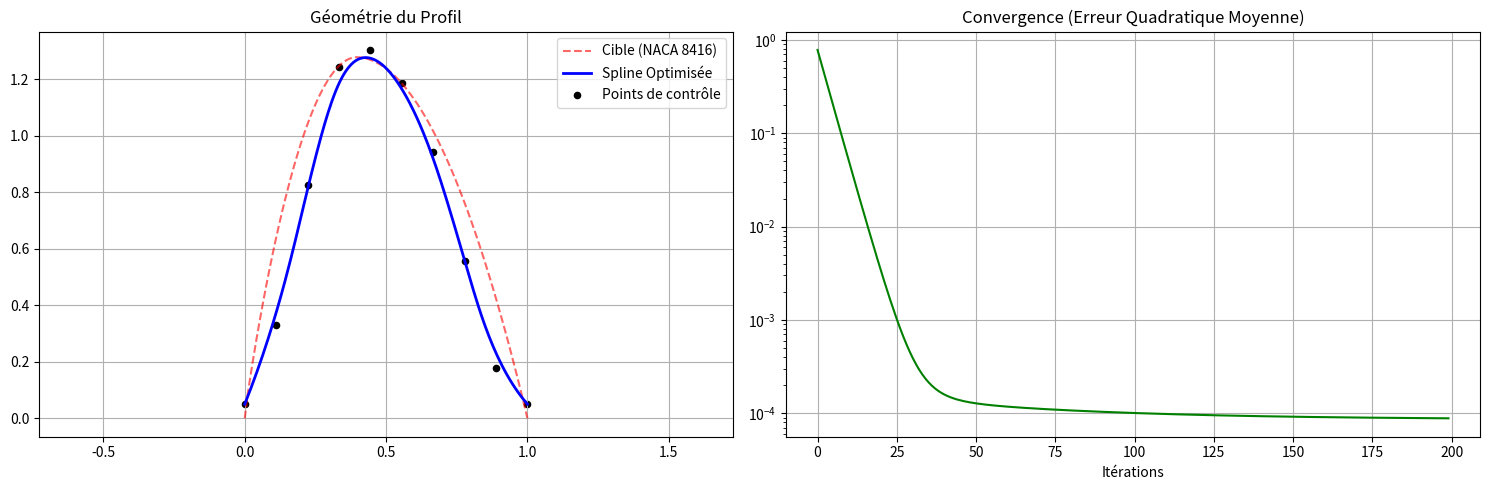

The script that saved this image:
import numpy as np
import matplotlib.pyplot as plt

# ============================================================
# 1. MODÉLISATION DU PROFIL NACA
# ============================================================
def naca_4digits(x, m, p, t):
    """Génère l'extrados d'un profil NACA 4-digits."""
    # Épaisseur
    yt = 5 * t * (0.2969 * np.sqrt(x) - 0.1260 * x - 0.3516 * x**2 + 0.2843 * x**3 - 0.1036 * x**4)
    # Ligne moyenne (Camber line)
    yc = np.where(x < p, 
                  (m / (p**2 + 1e-10)) * (2*p*x - x**2), 
                  (m / ((1-p)**2 + 1e-10)) * ((1-2*p) + 2*p*x - x**2))
    return yc + yt 

# ============================================================
# 2. ALGORITHME DE COX-DE BOOR (Correction des index)
# ============================================================
def deBoor(t, k, T, P):
    """Évalue la courbe B-spline au paramètre t."""
    # Gestion des bords pour éviter les index hors limites
    t = np.clip(t, T[k], T[-k-1] - 1e-10)
    
    # Trouver l'intervalle (knot span)
    j = np.searchsorted(T, t, side='right') - 1
    
    # Initialisation des points de travail
    d = [P[i].copy() for i in range(j - k, j + 1)]

    # Calcul récursif
    for r in range(1, k + 1):
        for i in range(k, r - 1, -1):
            alpha = (t - T[j - k + i]) / (T[j + i - r + 1] - T[j - k + i])
            d[i] = (1.0 - alpha) * d[i - 1] + alpha * d[i]
    return d[k]

# ============================================================
# 3. CONFIGURATION DE LA B-SPLINE
# ============================================================
k = 3 # Degré cubique
n_ctrl = 10 

# Correction du vecteur de nœuds (clamped spline)
knots = np.concatenate(([0]*(k+1), np.linspace(0, 1, n_ctrl-k+1)[1:-1], [1]*(k+1)))

# Points de contrôle initiaux
P_ctrl = np.zeros((n_ctrl, 2))
P_ctrl[:, 0] = np.linspace(0, 1, n_ctrl)
P_ctrl[:, 1] = 0.05 # Hauteur initiale

# Cible : NACA 8416
x_target = np.linspace(0, 1, 100)
#y_target = naca_4digits(x_target, 0.08, 0.4, 0.16)
y_target = naca_4digits(x_target, 1.2, 0.4, 0.16)

# ============================================================
# 4. OPTIMISATION PAR DESCENTE DE GRADIENT
# ============================================================
def calcul_cout(P):
    """Calcul de l'erreur quadratique entre la spline et la cible."""
    # On évalue la spline aux mêmes x que la cible
    # Note : u_param est ici simplifié à x_target pour la démo
    y_spline = np.array([deBoor(u, k, knots, P)[1] for u in x_target])
    return np.mean((y_spline - y_target)**2)

eta = 0.5 # Pas d'apprentissage augmenté pour la démo
iterations = 200
historique_cout = []

print("Optimisation de la voilure...")
for it in range(iterations):
    grad = np.zeros(n_ctrl)
    h = 1e-4
    
    current_cost = calcul_cout(P_ctrl)
    
    for i in range(1, n_ctrl - 1): # On ne touche pas aux extrémités
        P_temp = P_ctrl.copy()
        P_temp[i, 1] += h
        grad[i] = (calcul_cout(P_temp) - current_cost) / h
    
    P_ctrl[:, 1] -= eta * grad
    historique_cout.append(current_cost)

# ============================================================
# 5. AFFICHAGE DES RÉSULTATS
# ============================================================
fig, (ax1, ax2) = plt.subplots(1, 2, figsize=(15, 5))

# Graphique 1 : Géométrie
u_fine = np.linspace(0, 1, 200)
res = np.array([deBoor(u, k, knots, P_ctrl) for u in u_fine])
ax1.plot(x_target, y_target, 'r--', label="Cible (NACA 8416)", alpha=0.6)
ax1.plot(res[:, 0], res[:, 1], 'b', lw=2, label="Spline Optimisée")
ax1.scatter(P_ctrl[:, 0], P_ctrl[:, 1], c='black', s=20, label="Points de contrôle")
ax1.set_title("Géométrie du Profil")
ax1.legend(); ax1.grid(True); ax1.axis('equal')

# Graphique 2 : Convergence
ax2.plot(historique_cout, color='green')
ax2.set_yscale('log')
ax2.set_title("Convergence (Erreur Quadratique Moyenne)")
ax2.set_xlabel("Itérations")
ax2.grid(True)


plt.tight_layout()
plt.show()
